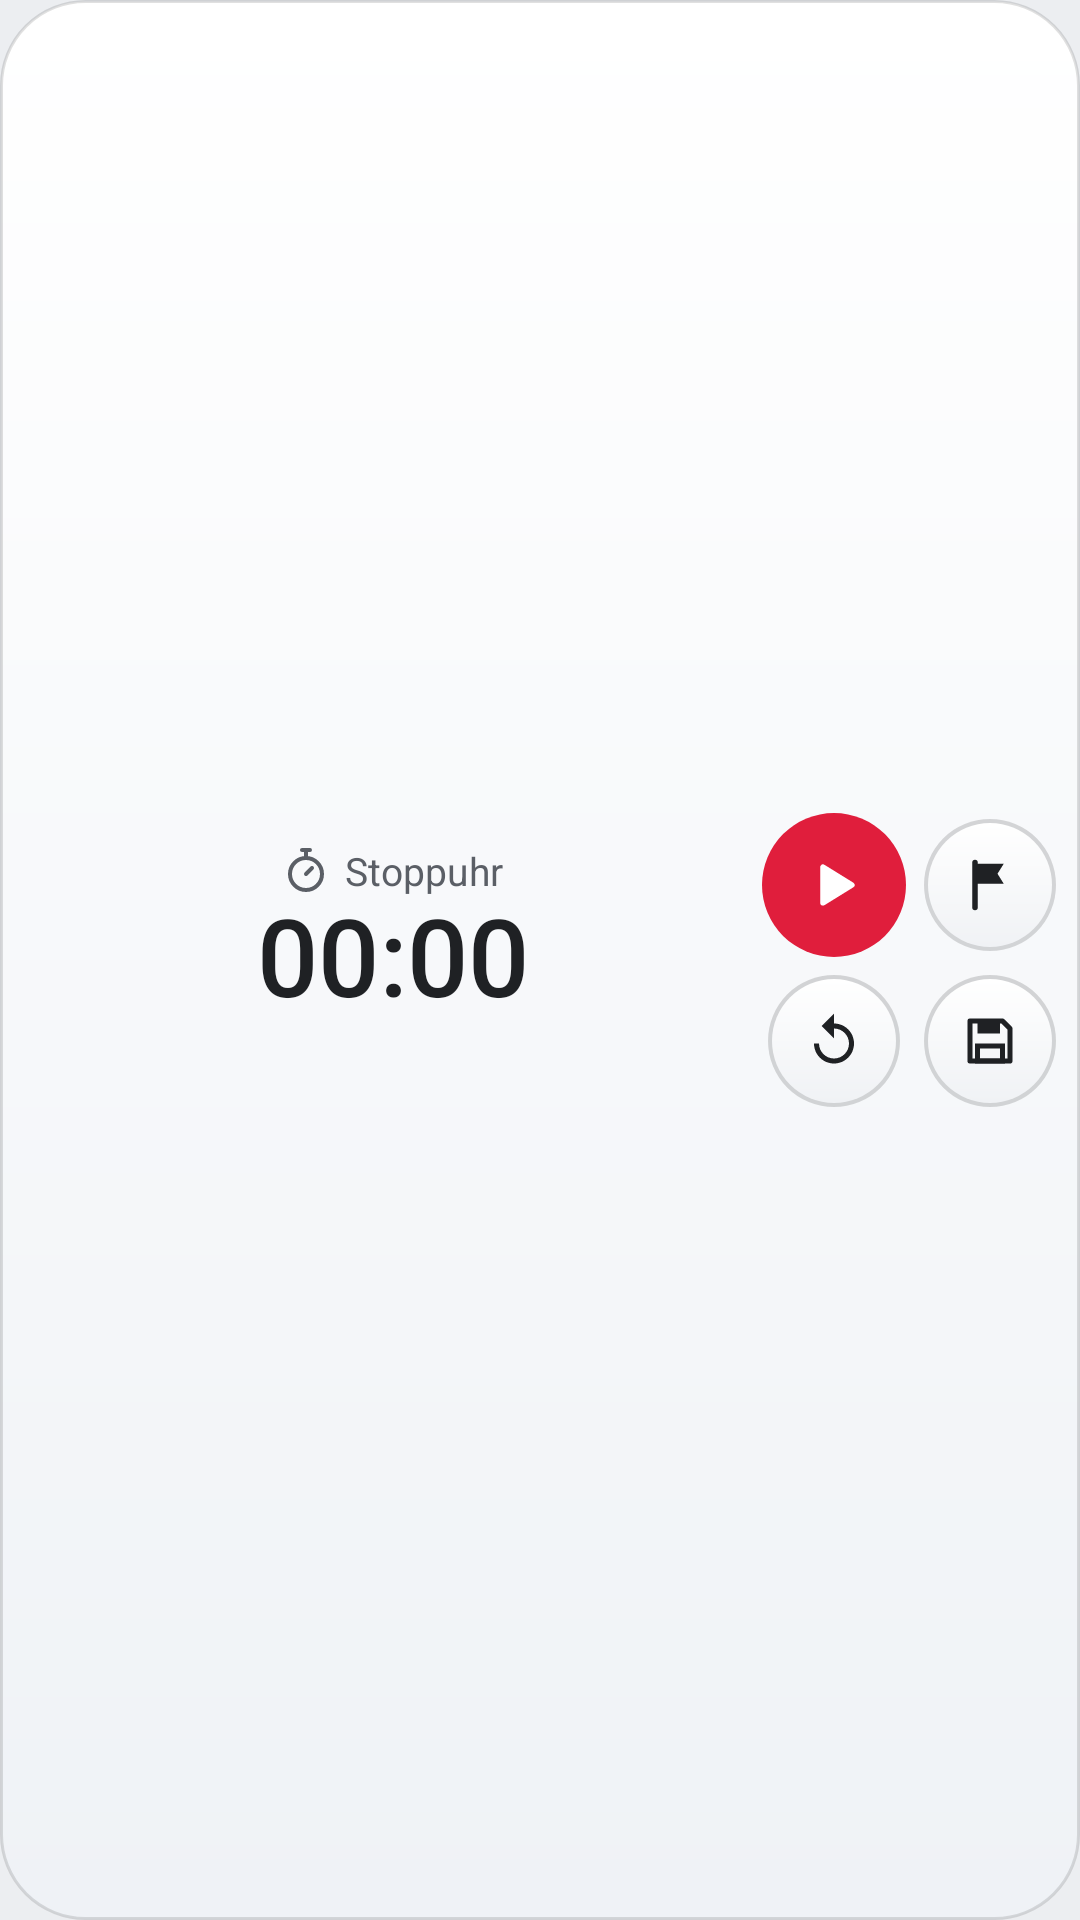

Here is an Android app screen rendered from its layout file. Give the layout XML and the strings, colors and styles it references.
<!-- AndroidManifest.xml: application theme Theme.DammZeit -->
<!-- res/layout/widget_stoppuhr_breit.xml -->
<?xml version="1.0" encoding="utf-8"?>
<LinearLayout xmlns:android="http://schemas.android.com/apk/res/android"
    android:layout_width="match_parent"
    android:layout_height="match_parent"
    android:background="@drawable/stoppuhr_karte"
    android:gravity="center_vertical"
    android:orientation="horizontal"
    android:padding="8dp">

    <LinearLayout
        android:layout_width="0dp"
        android:layout_height="match_parent"
        android:layout_weight="1"
        android:gravity="center"
        android:orientation="vertical">

        <LinearLayout
            android:id="@+id/stopp_kopf"
            android:layout_width="wrap_content"
            android:layout_height="wrap_content"
            android:gravity="center_vertical"
            android:orientation="horizontal">

            <ImageView
                android:layout_width="16dp"
                android:layout_height="16dp"
                android:importantForAccessibility="no"
                android:src="@drawable/ic_w_stoppuhr" />

            <TextView
                android:id="@+id/stopp_titel"
                android:layout_width="wrap_content"
                android:layout_height="wrap_content"
                android:layout_marginStart="5dp"
                android:text="Stoppuhr"
                android:textColor="#FF5B5F66"
                android:textSize="13sp" />
        </LinearLayout>

        <Chronometer
            android:id="@+id/stopp_zeit"
            android:layout_width="wrap_content"
            android:layout_height="wrap_content"
            android:fontFamily="sans-serif-medium"
            android:includeFontPadding="false"
            android:textColor="#FF1F2124"
            android:textSize="36sp" />

        <TextView
            android:id="@+id/stopp_runden"
            android:layout_width="wrap_content"
            android:layout_height="wrap_content"
            android:maxLines="1"
            android:textColor="#FF5B5F66"
            android:textSize="13sp" />
    </LinearLayout>

    <LinearLayout
        android:layout_width="wrap_content"
        android:layout_height="wrap_content"
        android:orientation="vertical">

        <LinearLayout
            android:layout_width="wrap_content"
            android:layout_height="wrap_content"
            android:gravity="center"
            android:orientation="horizontal">

            <ImageView
                android:id="@+id/stopp_startstopp"
                android:layout_width="48dp"
                android:layout_height="48dp"
                android:background="@drawable/widget_knopf_start"
                android:contentDescription="Start oder Stopp"
                android:padding="13dp"
                android:src="@drawable/ic_w_start" />

            <ImageView
                android:id="@+id/stopp_runde"
                android:layout_width="44dp"
                android:layout_height="44dp"
                android:layout_marginStart="6dp"
                android:background="@drawable/widget_knopf_hell"
                android:contentDescription="Runde"
                android:padding="12dp"
                android:src="@drawable/ic_w_runde" />
        </LinearLayout>

        <LinearLayout
            android:layout_width="wrap_content"
            android:layout_height="wrap_content"
            android:layout_marginTop="6dp"
            android:gravity="center"
            android:orientation="horizontal">

            <ImageView
                android:id="@+id/stopp_zurueck"
                android:layout_width="44dp"
                android:layout_height="44dp"
                android:layout_marginStart="2dp"
                android:background="@drawable/widget_knopf_hell"
                android:contentDescription="Zurücksetzen"
                android:padding="12dp"
                android:src="@drawable/ic_w_zurueck" />

            <ImageView
                android:id="@+id/stopp_speichern"
                android:layout_width="44dp"
                android:layout_height="44dp"
                android:layout_marginStart="8dp"
                android:background="@drawable/widget_knopf_hell"
                android:contentDescription="Zeit speichern"
                android:padding="12dp"
                android:src="@drawable/ic_w_speichern" />
        </LinearLayout>
    </LinearLayout>
</LinearLayout>
<!-- resources referenced by this layout -->
<resources>
  <!-- drawable ic_w_runde (drawable) -->
  <?xml version="1.0" encoding="utf-8"?>
  <vector xmlns:android="http://schemas.android.com/apk/res/android" android:width="24dp" android:height="24dp" android:viewportWidth="24" android:viewportHeight="24">
      <path android:fillColor="#00000000" android:strokeColor="#FF1F2124" android:strokeWidth="2.2" android:strokeLineCap="round" android:pathData="M6,21V3" />
      <path android:fillColor="#FF1F2124" android:pathData="M6.5,3.5h11l-2.5,4l2.5,4h-11z" />
  </vector>
  <!-- drawable ic_w_start (drawable) -->
  <?xml version="1.0" encoding="utf-8"?>
  <vector xmlns:android="http://schemas.android.com/apk/res/android" android:width="24dp" android:height="24dp" android:viewportWidth="24" android:viewportHeight="24">
      <path android:fillColor="#FFFFFF" android:strokeColor="#FFFFFF" android:strokeWidth="2" android:strokeLineJoin="round" android:pathData="M8,5.5v13l10.5,-6.5z" />
  </vector>
  <!-- drawable ic_w_stoppuhr (drawable) -->
  <?xml version="1.0" encoding="utf-8"?>
  <vector xmlns:android="http://schemas.android.com/apk/res/android" android:width="24dp" android:height="24dp" android:viewportWidth="24" android:viewportHeight="24">
      <path android:fillColor="#00000000" android:strokeColor="#FF5B5F66" android:strokeWidth="2" android:pathData="M12,8m-8,6a8,8 0,1 0,16 0a8,8 0,1 0,-16 0" />
      <path android:fillColor="#00000000" android:strokeColor="#FF5B5F66" android:strokeWidth="2" android:strokeLineCap="round" android:pathData="M12,14l3,-3M10,2h4M12,2v4" />
  </vector>
  <!-- drawable ic_w_zurueck (drawable) -->
  <?xml version="1.0" encoding="utf-8"?>
  <vector xmlns:android="http://schemas.android.com/apk/res/android"
      android:width="24dp" android:height="24dp" android:viewportWidth="24" android:viewportHeight="24">
      <path android:fillColor="#1F2124" android:pathData="M12,5V1L7,6l5,5V7c3.31,0 6,2.69 6,6s-2.69,6 -6,6 -6,-2.69 -6,-6H4c0,4.42 3.58,8 8,8s8,-3.58 8,-8 -3.58,-8 -8,-8z" />
  </vector>
  <!-- drawable stoppuhr_karte (drawable) -->
  <?xml version="1.0" encoding="utf-8"?>
  <shape xmlns:android="http://schemas.android.com/apk/res/android" android:shape="rectangle">
      <gradient android:angle="270" android:startColor="#FFFFFFFF" android:endColor="#FFEFF2F6" />
      <corners android:radius="28dp" />
      <stroke android:width="1dp" android:color="#1F000000" />
  </shape>
  <!-- drawable widget_knopf_hell (drawable) -->
  <?xml version="1.0" encoding="utf-8"?>
  <layer-list xmlns:android="http://schemas.android.com/apk/res/android">
      <item><shape android:shape="oval"><solid android:color="#26000000" /></shape></item>
      <item android:bottom="1.5dp" android:left="1.5dp" android:right="1.5dp" android:top="1.5dp"><shape android:shape="oval"><gradient android:angle="270" android:startColor="#FFFFFFFF" android:endColor="#FFF0F2F5" /></shape></item>
  </layer-list>
  <!-- drawable widget_knopf_start (drawable) -->
  <?xml version="1.0" encoding="utf-8"?>
  <shape xmlns:android="http://schemas.android.com/apk/res/android" android:shape="oval">
      <solid android:color="#FFE01E3C" />
  </shape>
  <style name="Theme.DammZeit" parent="android:Theme.Material.Light.NoActionBar">
          <item name="android:windowBackground">@color/hintergrund</item>
          <item name="android:statusBarColor">@color/hintergrund</item>
          <item name="android:windowLightStatusBar">true</item>
          <item name="android:navigationBarColor">@color/hintergrund</item>
      </style>
  <color name="hintergrund">#ECEEF1</color>
</resources>
